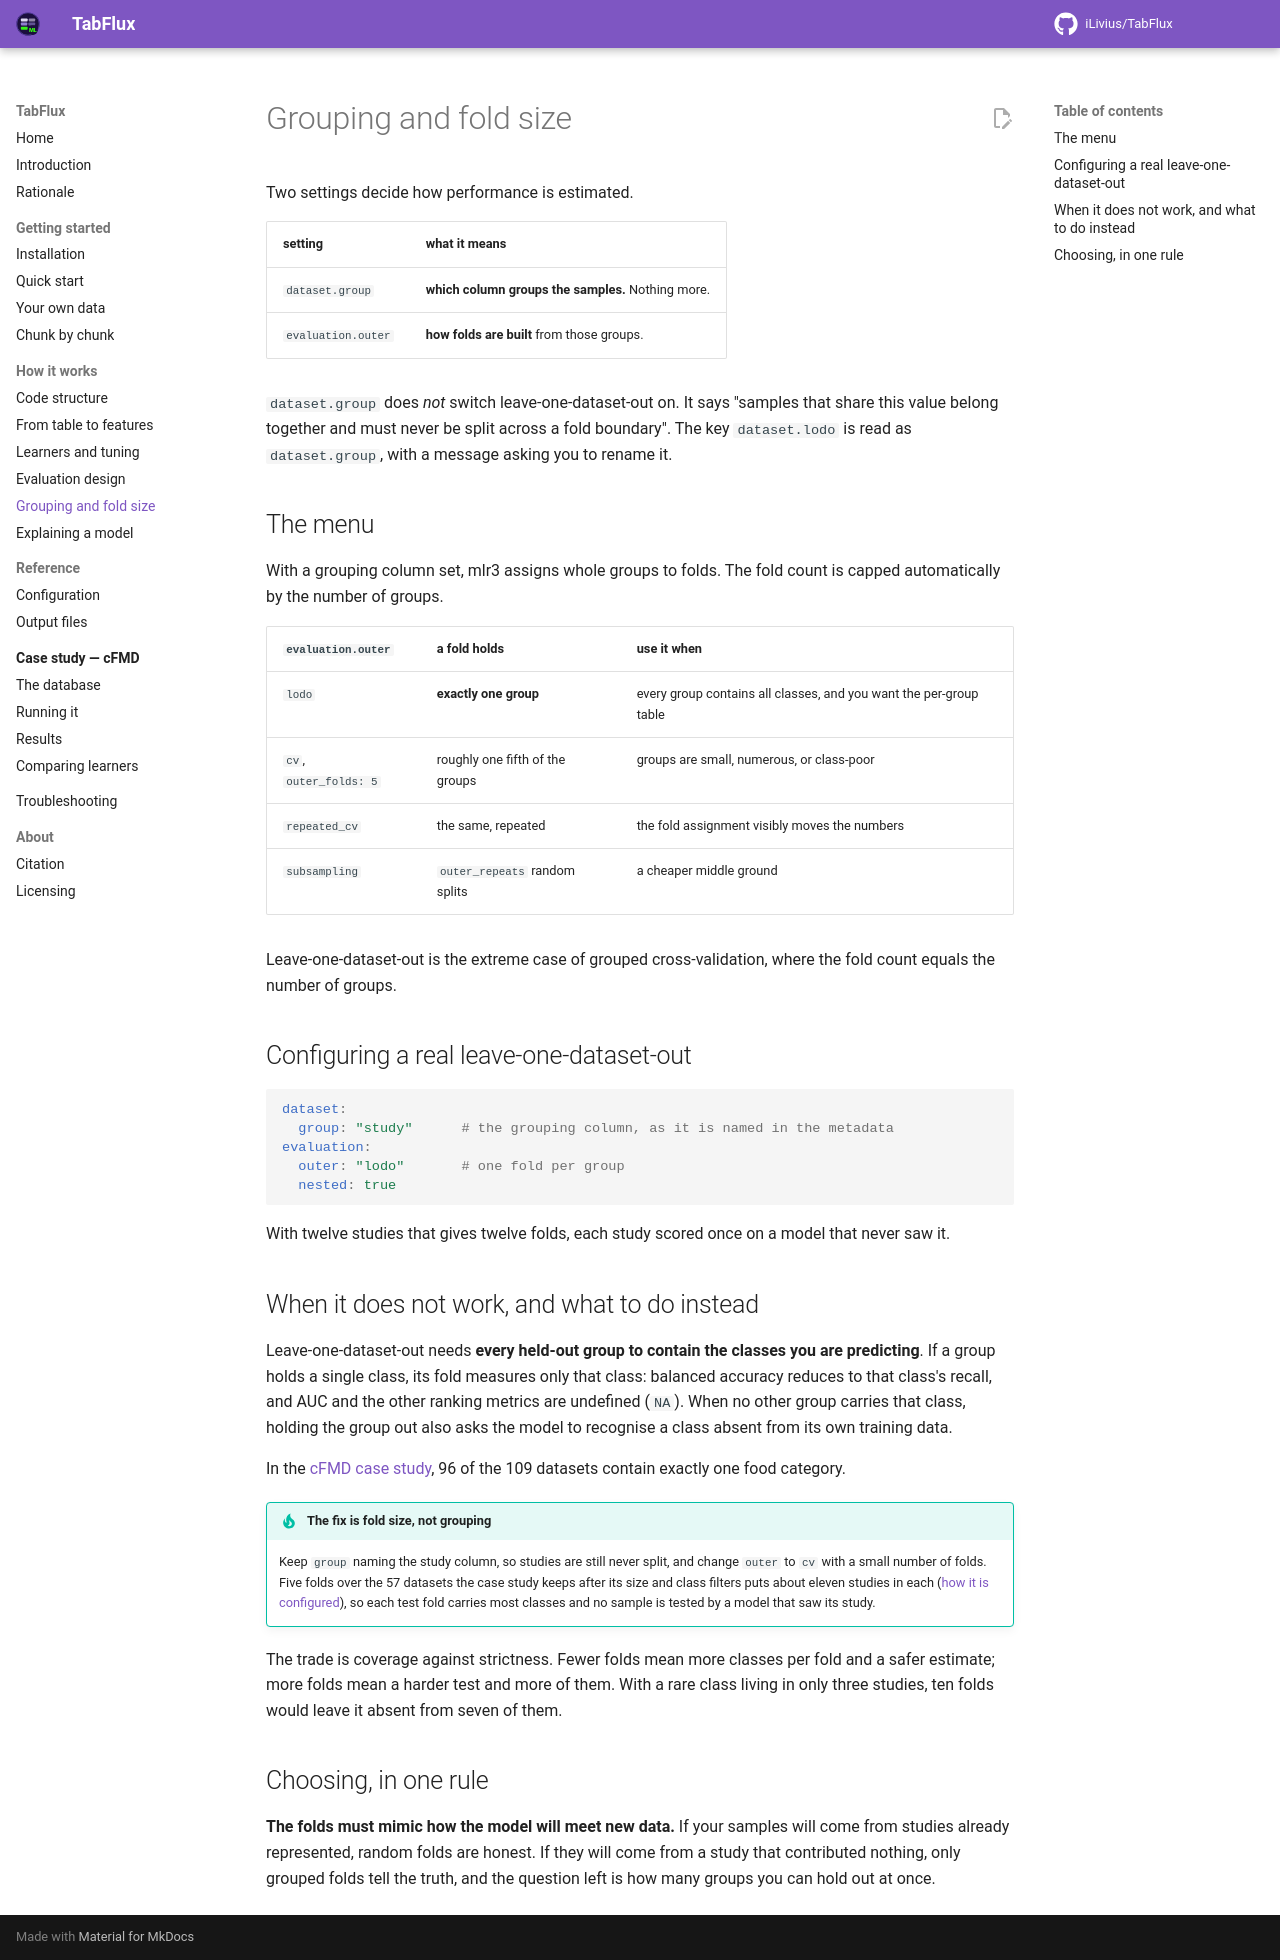

repository: iLivius/TabFlux · page: workflow/grouping/index.html · generator: mkdocs

# Grouping and fold size

Two settings decide how performance is estimated.

| setting | what it means |
|---|---|
| `dataset.group` | **which column groups the samples.** Nothing more. |
| `evaluation.outer` | **how folds are built** from those groups. |

`dataset.group` does *not* switch leave-one-dataset-out on. It says "samples
that share this value belong together and must never be split across a fold
boundary". The key `dataset.lodo` is read as `dataset.group`, with a message
asking you to rename it.

## The menu

With a grouping column set, mlr3 assigns whole groups to folds. The fold count
is capped automatically by the number of groups.

| `evaluation.outer` | a fold holds | use it when |
|---|---|---|
| `lodo` | **exactly one group** | every group contains all classes, and you want the per-group table |
| `cv`, `outer_folds: 5` | roughly one fifth of the groups | groups are small, numerous, or class-poor |
| `repeated_cv` | the same, repeated | the fold assignment visibly moves the numbers |
| `subsampling` | `outer_repeats` random splits | a cheaper middle ground |

Leave-one-dataset-out is the extreme case of grouped cross-validation, where the
fold count equals the number of groups.

## Configuring a real leave-one-dataset-out

```yaml
dataset:
  group: "study"      # the grouping column, as it is named in the metadata
evaluation:
  outer: "lodo"       # one fold per group
  nested: true
```

With twelve studies that gives twelve folds, each study scored once on a model that
never saw it.

## When it does not work, and what to do instead

Leave-one-dataset-out needs **every held-out group to contain the classes you
are predicting**. If a group holds a single class, its fold measures only that
class: balanced accuracy reduces to that class's recall, and AUC and the other
ranking metrics are undefined (`NA`). When no other group carries that class,
holding the group out also asks the model to recognise a class absent from its
own training data.

In the [cFMD case study](../cfmd/running.md), 96 of the 109 datasets contain
exactly one food category.

!!! tip "The fix is fold size, not grouping"

    Keep `group` naming the study column, so studies are still never split, and
    change `outer` to `cv` with a small number of folds. Five folds over the 57
    datasets the case study keeps after its size and class filters puts about
    eleven studies in each ([how it is configured](../cfmd/running.md)), so each
    test fold carries most classes and no sample is tested by a model that saw
    its study.

The trade is coverage against strictness. Fewer folds mean more classes per
fold and a safer estimate; more folds mean a harder test and more of them. With
a rare class living in only three studies, ten folds would leave it absent from
seven of them.

## Choosing, in one rule

**The folds must mimic how the model will meet new data.** If your samples will
come from studies already represented, random folds are honest. If they will
come from a study that contributed nothing, only grouped folds tell the truth,
and the question left is how many groups you can hold out at once.
